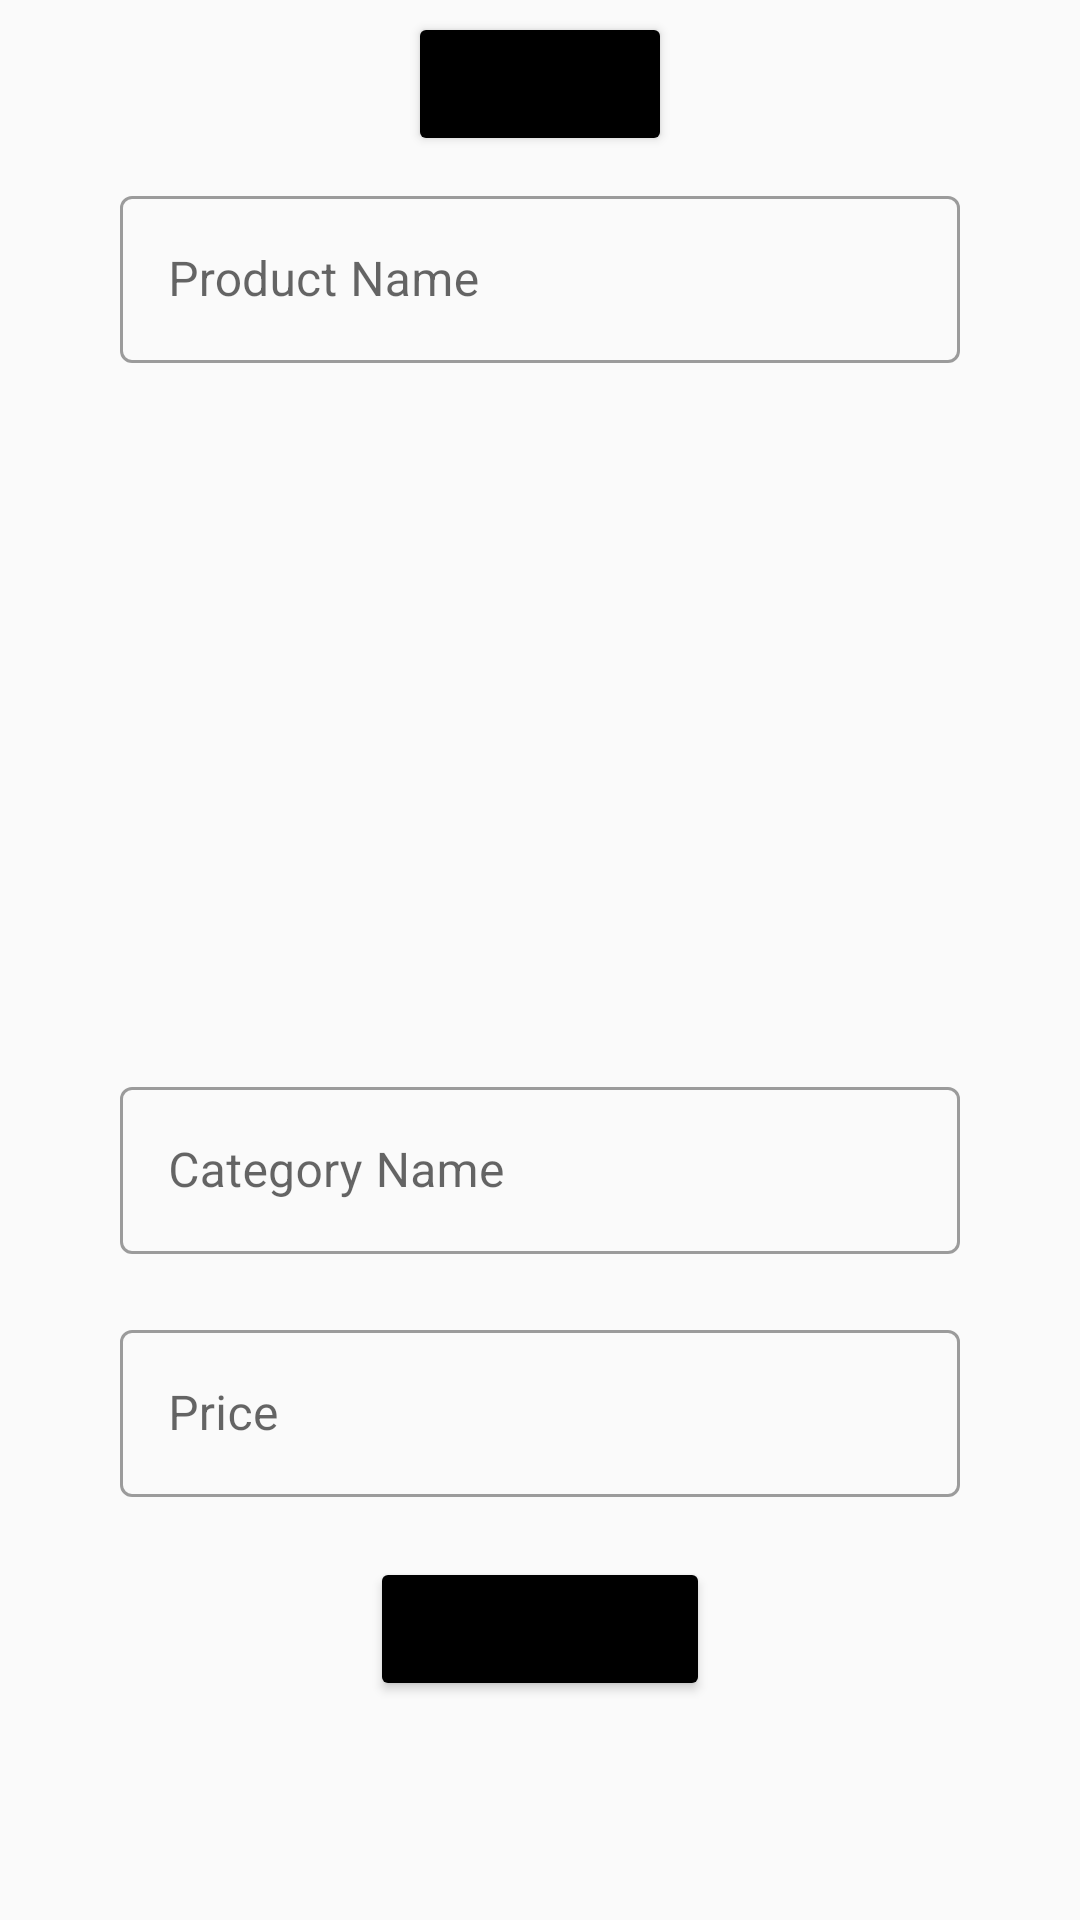

The Android layout XML behind this screen, and the referenced resources:
<!-- AndroidManifest.xml: application theme Theme.Shopko -->
<!-- res/layout/activity_add_items.xml -->
<?xml version="1.0" encoding="utf-8"?>
<androidx.constraintlayout.widget.ConstraintLayout xmlns:android="http://schemas.android.com/apk/res/android"
    xmlns:app="http://schemas.android.com/apk/res-auto"
    xmlns:tools="http://schemas.android.com/tools"
    android:layout_width="match_parent"
    android:layout_height="match_parent"
    tools:context=".AddItems">

    <Button
        android:id="@+id/goBack"
        android:layout_width="wrap_content"
        android:layout_height="wrap_content"
        android:layout_marginTop="4dp"
        android:backgroundTint="@color/black"
        android:text="Go Back"
        app:layout_constraintEnd_toEndOf="parent"
        app:layout_constraintStart_toStartOf="parent"
        app:layout_constraintTop_toTopOf="parent" />

    <com.google.android.material.textfield.TextInputLayout
        android:id="@+id/productNameLayout"
        style="@style/Widget.MaterialComponents.TextInputLayout.OutlinedBox"
        android:layout_width="match_parent"
        android:layout_height="wrap_content"
        android:layout_marginHorizontal="40dp"
        android:layout_marginTop="8dp"
        android:backgroundTint="@color/black"
        android:hint="Product Name"
        app:hintTextColor="@color/black"
        app:layout_constraintEnd_toEndOf="parent"
        app:layout_constraintStart_toStartOf="parent"
        app:layout_constraintTop_toBottomOf="@+id/goBack">

        <com.google.android.material.textfield.TextInputEditText
            android:id="@+id/productName"
            android:layout_width="match_parent"
            android:layout_height="wrap_content"
            android:inputType="text" />

    </com.google.android.material.textfield.TextInputLayout>

    <ImageView
        android:id="@+id/image"
        android:layout_width="280dp"
        android:layout_height="200dp"
        android:layout_marginTop="20dp"
        android:src="@drawable/upload"
        app:layout_constraintEnd_toEndOf="parent"
        app:layout_constraintStart_toStartOf="parent"
        app:layout_constraintTop_toBottomOf="@+id/productNameLayout" />

    <com.google.android.material.textfield.TextInputLayout
        android:id="@+id/categoryLayout"
        style="@style/Widget.MaterialComponents.TextInputLayout.OutlinedBox"
        android:layout_width="match_parent"
        android:layout_height="wrap_content"
        android:layout_marginHorizontal="40dp"
        android:layout_marginTop="16dp"
        android:backgroundTint="@color/black"
        android:hint="Category Name"
        app:hintTextColor="@color/black"
        app:layout_constraintEnd_toEndOf="parent"
        app:layout_constraintStart_toStartOf="parent"
        app:layout_constraintTop_toBottomOf="@+id/image">

        <com.google.android.material.textfield.TextInputEditText
            android:id="@+id/category"
            android:layout_width="match_parent"
            android:layout_height="wrap_content"
            android:inputType="text" />

    </com.google.android.material.textfield.TextInputLayout>

    <com.google.android.material.textfield.TextInputLayout
        android:id="@+id/priceLayout"
        style="@style/Widget.MaterialComponents.TextInputLayout.OutlinedBox"
        android:layout_width="match_parent"
        android:layout_height="wrap_content"
        android:layout_marginHorizontal="40dp"
        android:layout_marginTop="20dp"
        android:backgroundTint="@color/black"
        android:hint="Price"
        app:hintTextColor="@color/black"
        app:layout_constraintEnd_toEndOf="parent"
        app:layout_constraintStart_toStartOf="parent"
        app:layout_constraintTop_toBottomOf="@+id/categoryLayout">

        <com.google.android.material.textfield.TextInputEditText
            android:id="@+id/price"
            android:layout_width="match_parent"
            android:layout_height="wrap_content"
            android:inputType="text|number" />

    </com.google.android.material.textfield.TextInputLayout>


    <Button
        android:id="@+id/submit"
        android:layout_width="wrap_content"
        android:layout_height="wrap_content"
        android:layout_marginTop="20dp"
        android:backgroundTint="@color/black"
        android:text="Submit Data"
        app:layout_constraintEnd_toEndOf="parent"
        app:layout_constraintStart_toStartOf="parent"
        app:layout_constraintTop_toBottomOf="@+id/priceLayout" />

</androidx.constraintlayout.widget.ConstraintLayout>
<!-- resources referenced by this layout -->
<resources>
  <style name="Theme.Shopko" parent="Theme.MaterialComponents.DayNight.NoActionBar.Bridge">
          
          <item name="colorPrimary">@color/purple_500</item>
          <item name="colorPrimaryVariant">@color/purple_700</item>
          <item name="colorOnPrimary">@color/white</item>
          
          <item name="colorSecondary">@color/teal_200</item>
          <item name="colorSecondaryVariant">@color/teal_700</item>
          <item name="colorOnSecondary">@color/black</item>
          
          <item name="android:statusBarColor" tools:targetApi="l">?attr/colorPrimaryVariant</item>
          
      </style>
  <!-- not gathered from this repository: default colours our renderer supplied (Android Studio template values) -->
  <color name="purple_500">#FF6200EE</color>
  <color name="purple_700">#FF3700B3</color>
  <color name="teal_200">#FF03DAC5</color>
  <color name="teal_700">#FF018786</color>
  <color name="black">#FF000000</color>
  <color name="white">#FFFFFFFF</color>
</resources>
